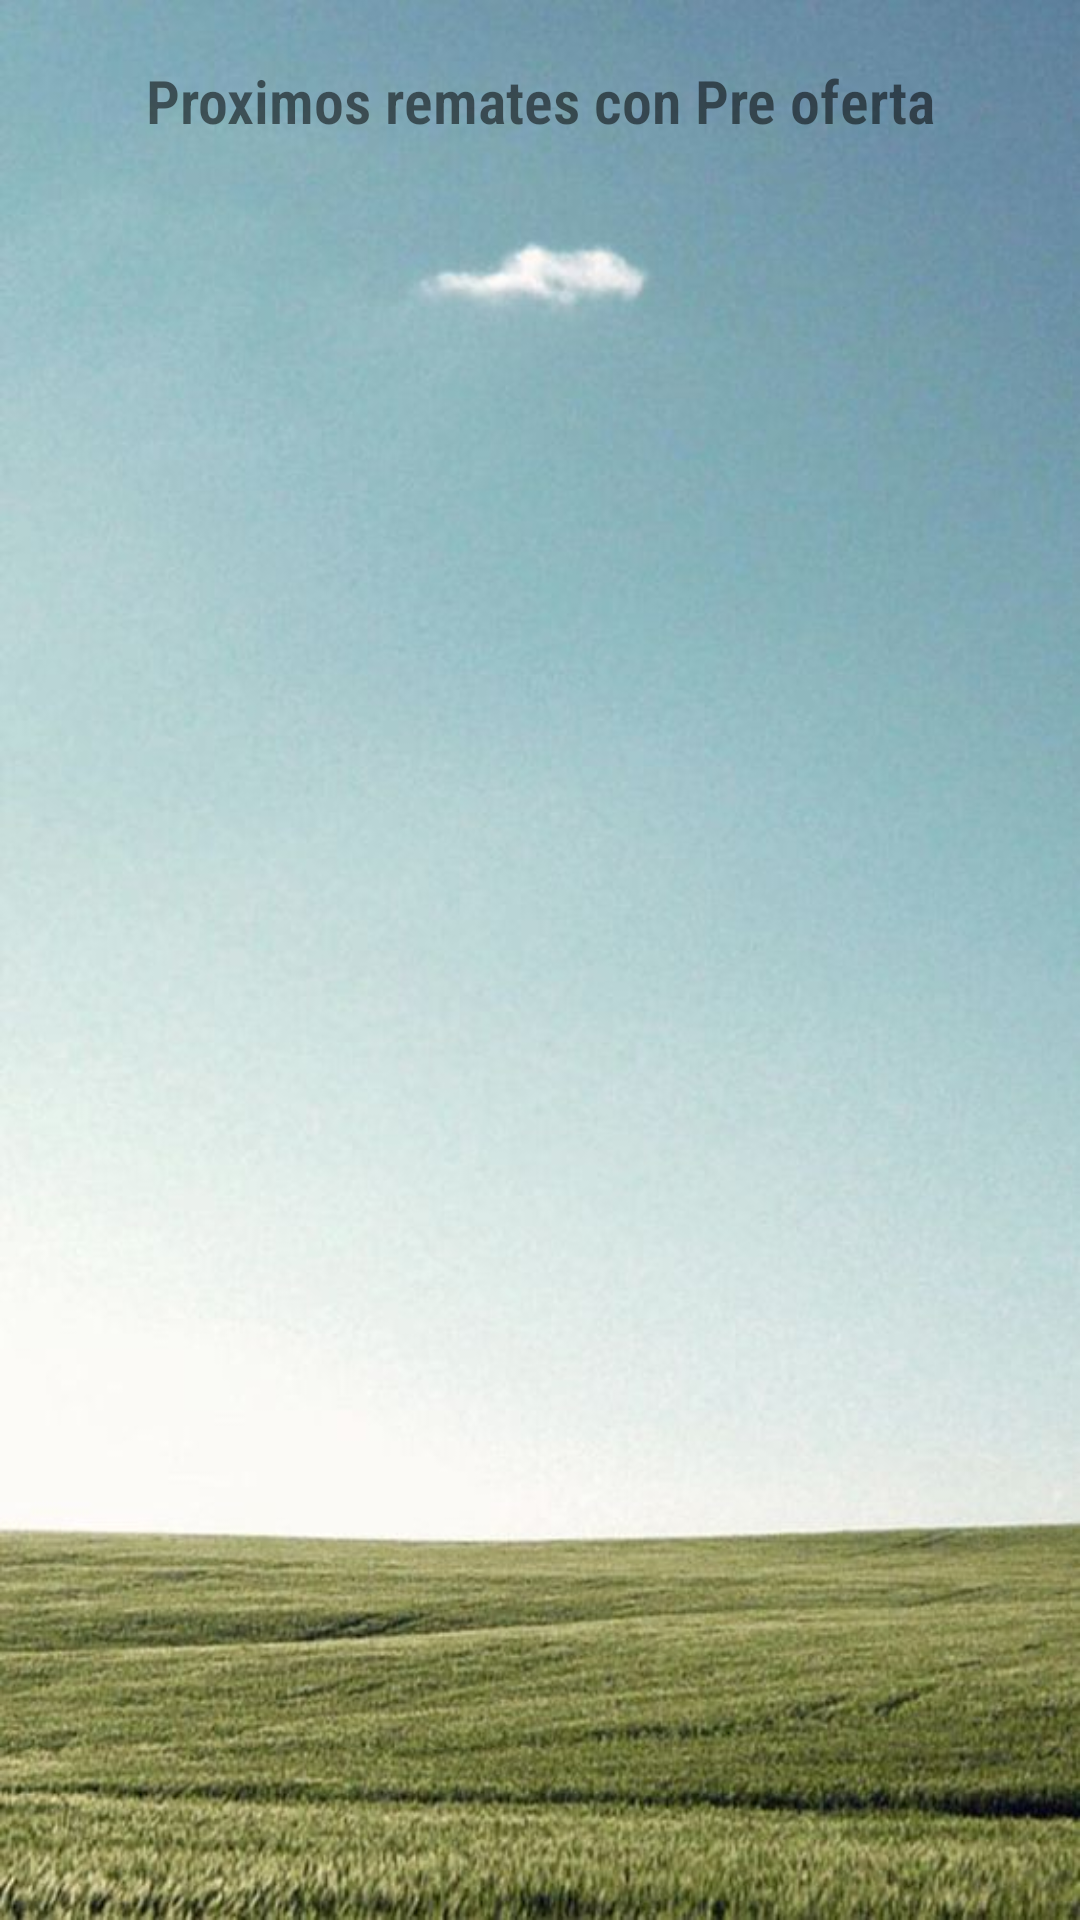

The Android layout XML behind this screen, and the referenced resources:
<!-- AndroidManifest.xml: application theme AppTheme -->
<!-- res/layout/fragment_notifications.xml -->
<?xml version="1.0" encoding="utf-8"?>
<androidx.constraintlayout.widget.ConstraintLayout
    xmlns:android="http://schemas.android.com/apk/res/android"
    xmlns:app="http://schemas.android.com/apk/res-auto"
    xmlns:tools="http://schemas.android.com/tools"
    android:layout_width="match_parent"
    android:layout_height="match_parent"
    tools:context=".ui.notifications.NotificationsFragment"
    android:background="@drawable/background_app_img">


    <TextView
        android:id="@+id/pre_offer_title_tv"
        android:layout_width="match_parent"
        android:layout_height="wrap_content"
        android:layout_marginTop="20dp"
        android:fontFamily="sans-serif-condensed-light"
        android:gravity="center"
        android:text="Proximos remates con Pre oferta"
        android:textSize="20sp"
        android:textStyle="bold"
        app:layout_constraintTop_toTopOf="parent"
        app:layout_constraintStart_toStartOf="parent"
        app:layout_constraintEnd_toEndOf="parent"
        />

    <androidx.recyclerview.widget.RecyclerView
        android:layout_width="wrap_content"
        android:layout_height="wrap_content"
        android:layout_marginTop="8dp"
        android:orientation="horizontal"
        app:layoutManager="androidx.recyclerview.widget.LinearLayoutManager"
        app:layout_constraintTop_toBottomOf="@+id/pre_offer_title_tv"
        app:layout_constraintStart_toStartOf="parent"
        app:layout_constraintEnd_toEndOf="parent"
        tools:listitem="@layout/pre_offer_remates_row"
        />
</androidx.constraintlayout.widget.ConstraintLayout>
<!-- res/layout/pre_offer_remates_row.xml (included above) -->
<?xml version="1.0" encoding="utf-8"?>
<LinearLayout
    xmlns:android="http://schemas.android.com/apk/res/android"
    android:layout_width="match_parent"
    android:layout_height="wrap_content"
    xmlns:app="http://schemas.android.com/apk/res-auto"
    xmlns:tools="http://schemas.android.com/tools"
    android:orientation="vertical"
    android:padding="8dp">

    <TextView
        android:layout_width="match_parent"
        android:layout_height="wrap_content"
        android:text="Pre oferte ahora!"
        android:fontFamily="sans-serif-condensed-light"
        android:layout_marginBottom="12dp"
        android:textSize="15sp"
        android:textStyle="bold"
        android:layout_marginStart="3dp"/>

    <androidx.recyclerview.widget.RecyclerView
        android:id="@+id/rv_pre_offer_remates_row"
        android:layout_width="wrap_content"
        android:layout_height="match_parent"
        android:orientation="horizontal"
        app:layoutManager="androidx.recyclerview.widget.LinearLayoutManager"
        tools:listitem="@layout/remate_item" />


</LinearLayout>
<!-- res/layout/remate_item.xml (included above) -->
<?xml version="1.0" encoding="utf-8"?>
<LinearLayout
    xmlns:android="http://schemas.android.com/apk/res/android"
    android:layout_width="wrap_content"
    android:layout_height="wrap_content"
    xmlns:tools="http://schemas.android.com/tools"
    xmlns:app="http://schemas.android.com/apk/res-auto"
    android:gravity="center"
    android:orientation="horizontal"
    tools:background="@color/black_color_primary">

    <androidx.cardview.widget.CardView
        android:layout_width="100dp"
        android:layout_height="150dp"
        android:layout_margin="8dp"
        android:clipToPadding="true"
        app:cardCornerRadius="8dp">


        <ImageView
            android:id="@+id/image_remate"
            android:layout_width="match_parent"
            android:layout_height="match_parent"
            android:scaleType="centerCrop"
            android:src="@mipmap/ic_launcher"/>

     </androidx.cardview.widget.CardView>




</LinearLayout>
<!-- resources referenced by this layout -->
<resources>
  <color name="black_color_primary">#141d3a</color>
  <!-- drawable background_app_img: jpg bitmap (drawable, 56976 bytes) -->
  <style name="AppTheme" parent="Theme.MaterialComponents.Light.NoActionBar">
          
          <item name="colorPrimary">@color/colorPrimary</item>
          <item name="colorPrimaryDark">@color/colorPrimaryDark</item>
          <item name="colorAccent">@color/colorAccent</item>
      </style>
  <color name="colorPrimary">#141d3a</color>
  <color name="colorPrimaryDark">#141d3a</color>
  <color name="colorAccent">#80ffffff</color>
</resources>
